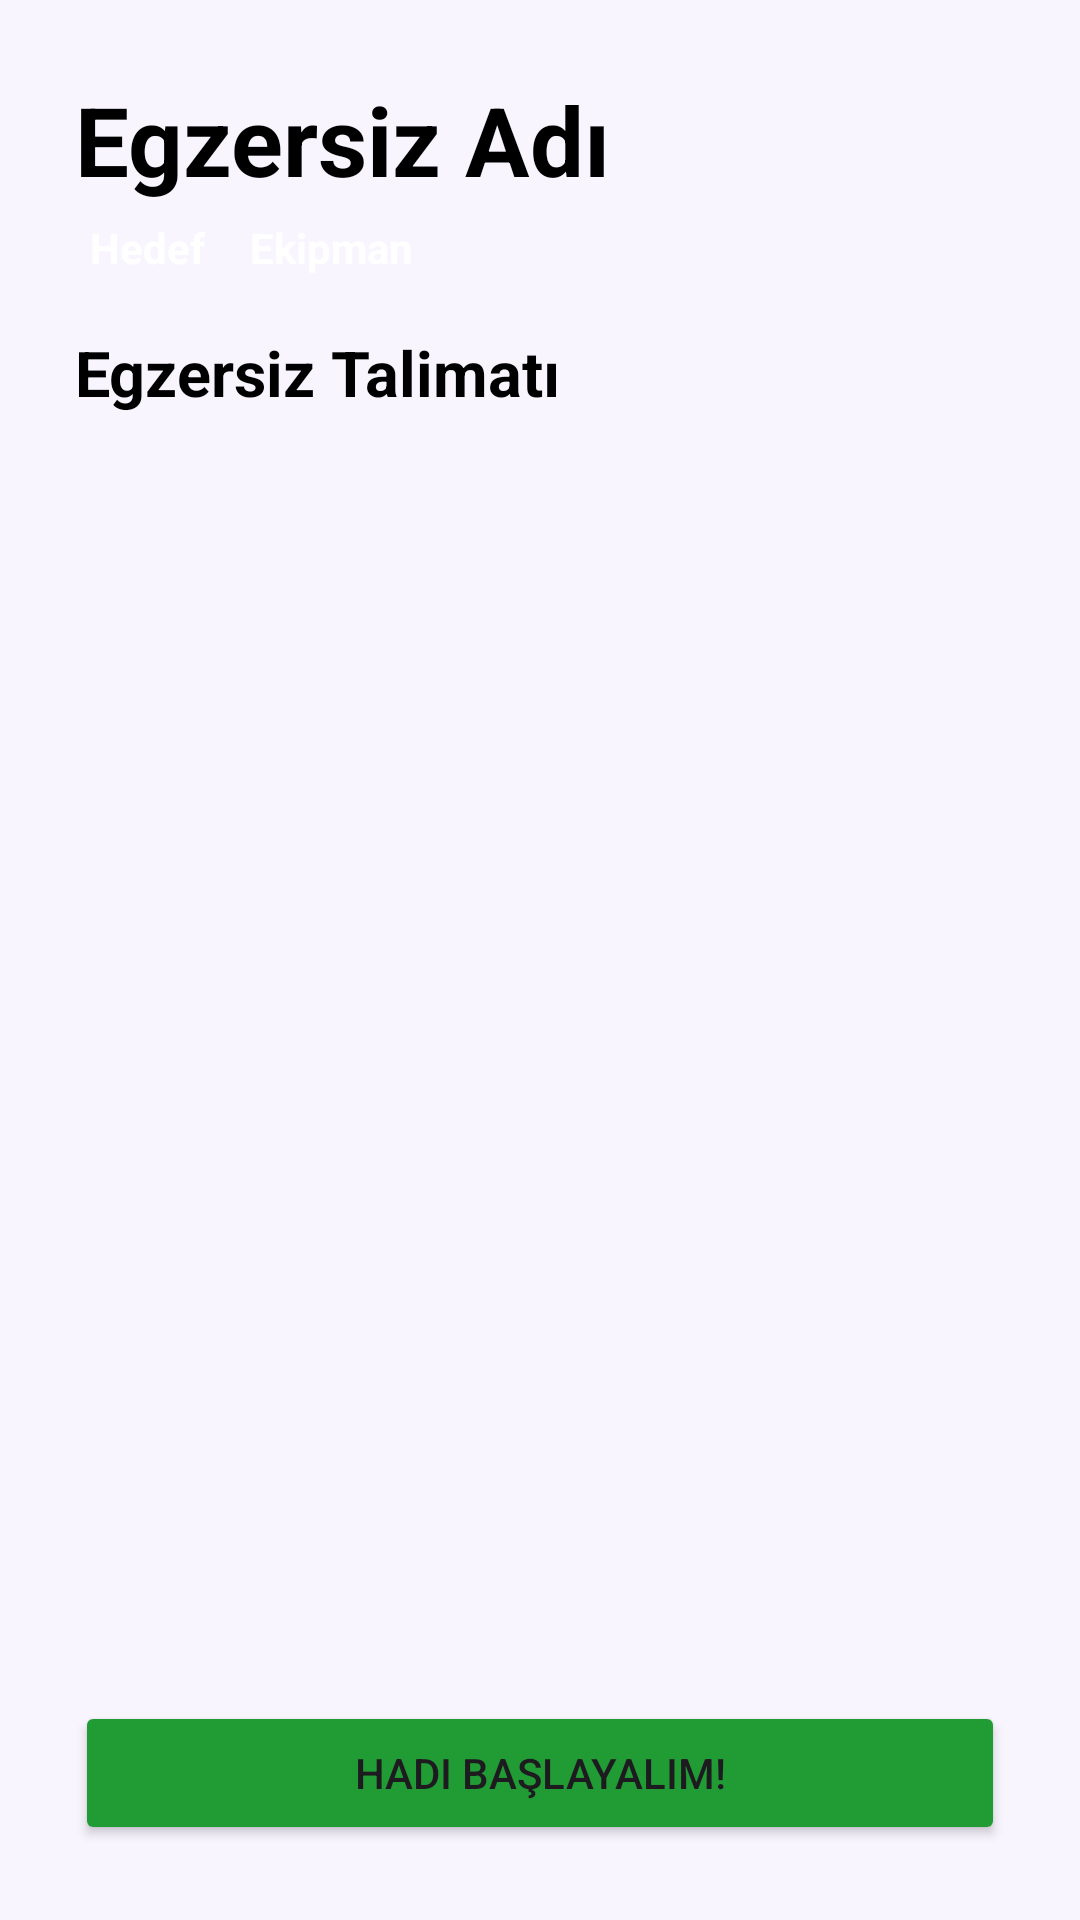

Write the Android layout XML for this screen, with the resource values it uses.
<!-- AndroidManifest.xml: application theme Theme.SağlıklıKal -->
<!-- res/layout/fragment_exercise_overview.xml -->
<?xml version="1.0" encoding="utf-8"?>
<layout xmlns:android="http://schemas.android.com/apk/res/android"
    xmlns:tools="http://schemas.android.com/tools">

    <data>

        <variable
            name="exercise"
            type="com.app.sagliklikal.model.BodyPartExercisesItem" />
    </data>

    <FrameLayout
        android:layout_width="match_parent"
        android:layout_height="match_parent"
        android:background="@color/purple">

        <RelativeLayout
            android:layout_width="match_parent"
            android:layout_height="match_parent"
            android:layout_margin="25dp">

            <LinearLayout
                android:layout_width="match_parent"
                android:layout_height="match_parent"
                android:layout_above="@id/letsDoItButton"
                android:layout_alignParentTop="true"
                android:orientation="vertical">

                <TextView
                    android:id="@+id/exerciseName"
                    android:layout_width="wrap_content"
                    android:layout_height="wrap_content"
                    android:hint="@string/egzersiz_adi"
                    android:text="@{exercise.name}"
                    android:textColor="@color/black"
                    android:textColorHint="@color/black"
                    android:textSize="32sp"
                    android:textStyle="bold" />

                <HorizontalScrollView
                    android:layout_width="match_parent"
                    android:layout_height="wrap_content"
                    android:scrollbars="none">

                    <LinearLayout
                        android:layout_width="wrap_content"
                        android:layout_height="wrap_content"
                        android:layout_marginTop="2dp"
                        android:orientation="horizontal">

                        <TextView
                            android:layout_width="wrap_content"
                            android:layout_height="match_parent"
                            android:background="@drawable/round_6dp_background"
                            android:backgroundTint="@color/red"
                            android:gravity="center"
                            android:hint="@string/hedef"
                            android:paddingHorizontal="5dp"
                            android:paddingVertical="3dp"
                            android:text="@{exercise.target}"
                            android:textColor="@color/white"
                            android:textColorHint="@color/white"
                            android:textSize="14sp"
                            android:textStyle="bold"
                            tools:ignore="RtlSymmetry,SmallSp" />

                        <TextView
                            android:layout_width="wrap_content"
                            android:layout_height="match_parent"
                            android:layout_marginStart="5dp"
                            android:background="@drawable/round_6dp_background"
                            android:backgroundTint="@color/green"
                            android:gravity="center"
                            android:hint="@string/ekipman"
                            android:paddingHorizontal="5dp"
                            android:paddingVertical="3dp"
                            android:text="@{exercise.equipment}"
                            android:textColor="@color/white"
                            android:textColorHint="@color/white"
                            android:textSize="14sp"
                            android:textStyle="bold"
                            tools:ignore="RtlSymmetry,SmallSp" />

                    </LinearLayout>
                </HorizontalScrollView>

                <TextView
                    android:layout_width="match_parent"
                    android:layout_height="wrap_content"
                    android:layout_marginTop="15dp"
                    android:text="@string/egzersiz_talimat"
                    android:textColor="@color/black"
                    android:textSize="21sp"
                    android:textStyle="bold" />

                <ScrollView
                    android:layout_width="match_parent"
                    android:layout_height="match_parent"
                    android:layout_marginTop="5dp"
                    android:scrollbars="none">

                    <TextView
                        android:id="@+id/instructionsText"
                        android:layout_width="match_parent"
                        android:layout_height="wrap_content"
                        android:textColor="@color/black"
                        android:textSize="16sp" />

                </ScrollView>

            </LinearLayout>

            <Button
                android:id="@+id/letsDoItButton"
                android:layout_width="match_parent"
                android:layout_height="wrap_content"
                android:layout_alignParentBottom="true"
                android:backgroundTint="@color/green"
                android:text="@string/hadi_ba_layal_m" />

        </RelativeLayout>

    </FrameLayout>

</layout>
<!-- resources referenced by this layout -->
<resources>
  <color name="black">#FF000000</color>
  <color name="green">#219B34</color>
  <color name="purple">#F8F5FF</color>
  <color name="red">#CD1717</color>
  <color name="white">#FFFFFFFF</color>
  <string name="egzersiz_adi">Egzersiz Adı</string>
  <string name="egzersiz_talimat">Egzersiz Talimatı</string>
  <string name="ekipman">Ekipman</string>
  <string name="hadi_ba_layal_m">Hadi Başlayalım!</string>
  <string name="hedef">Hedef</string>
  <style name="Theme.SağlıklıKal" parent="Base.Theme.SağlıklıKal" />
  <style name="Base.Theme.SağlıklıKal" parent="Theme.Material3.DayNight.NoActionBar">
          
          
          <item name="colorPrimaryDark">@color/green</item>
      </style>
</resources>
